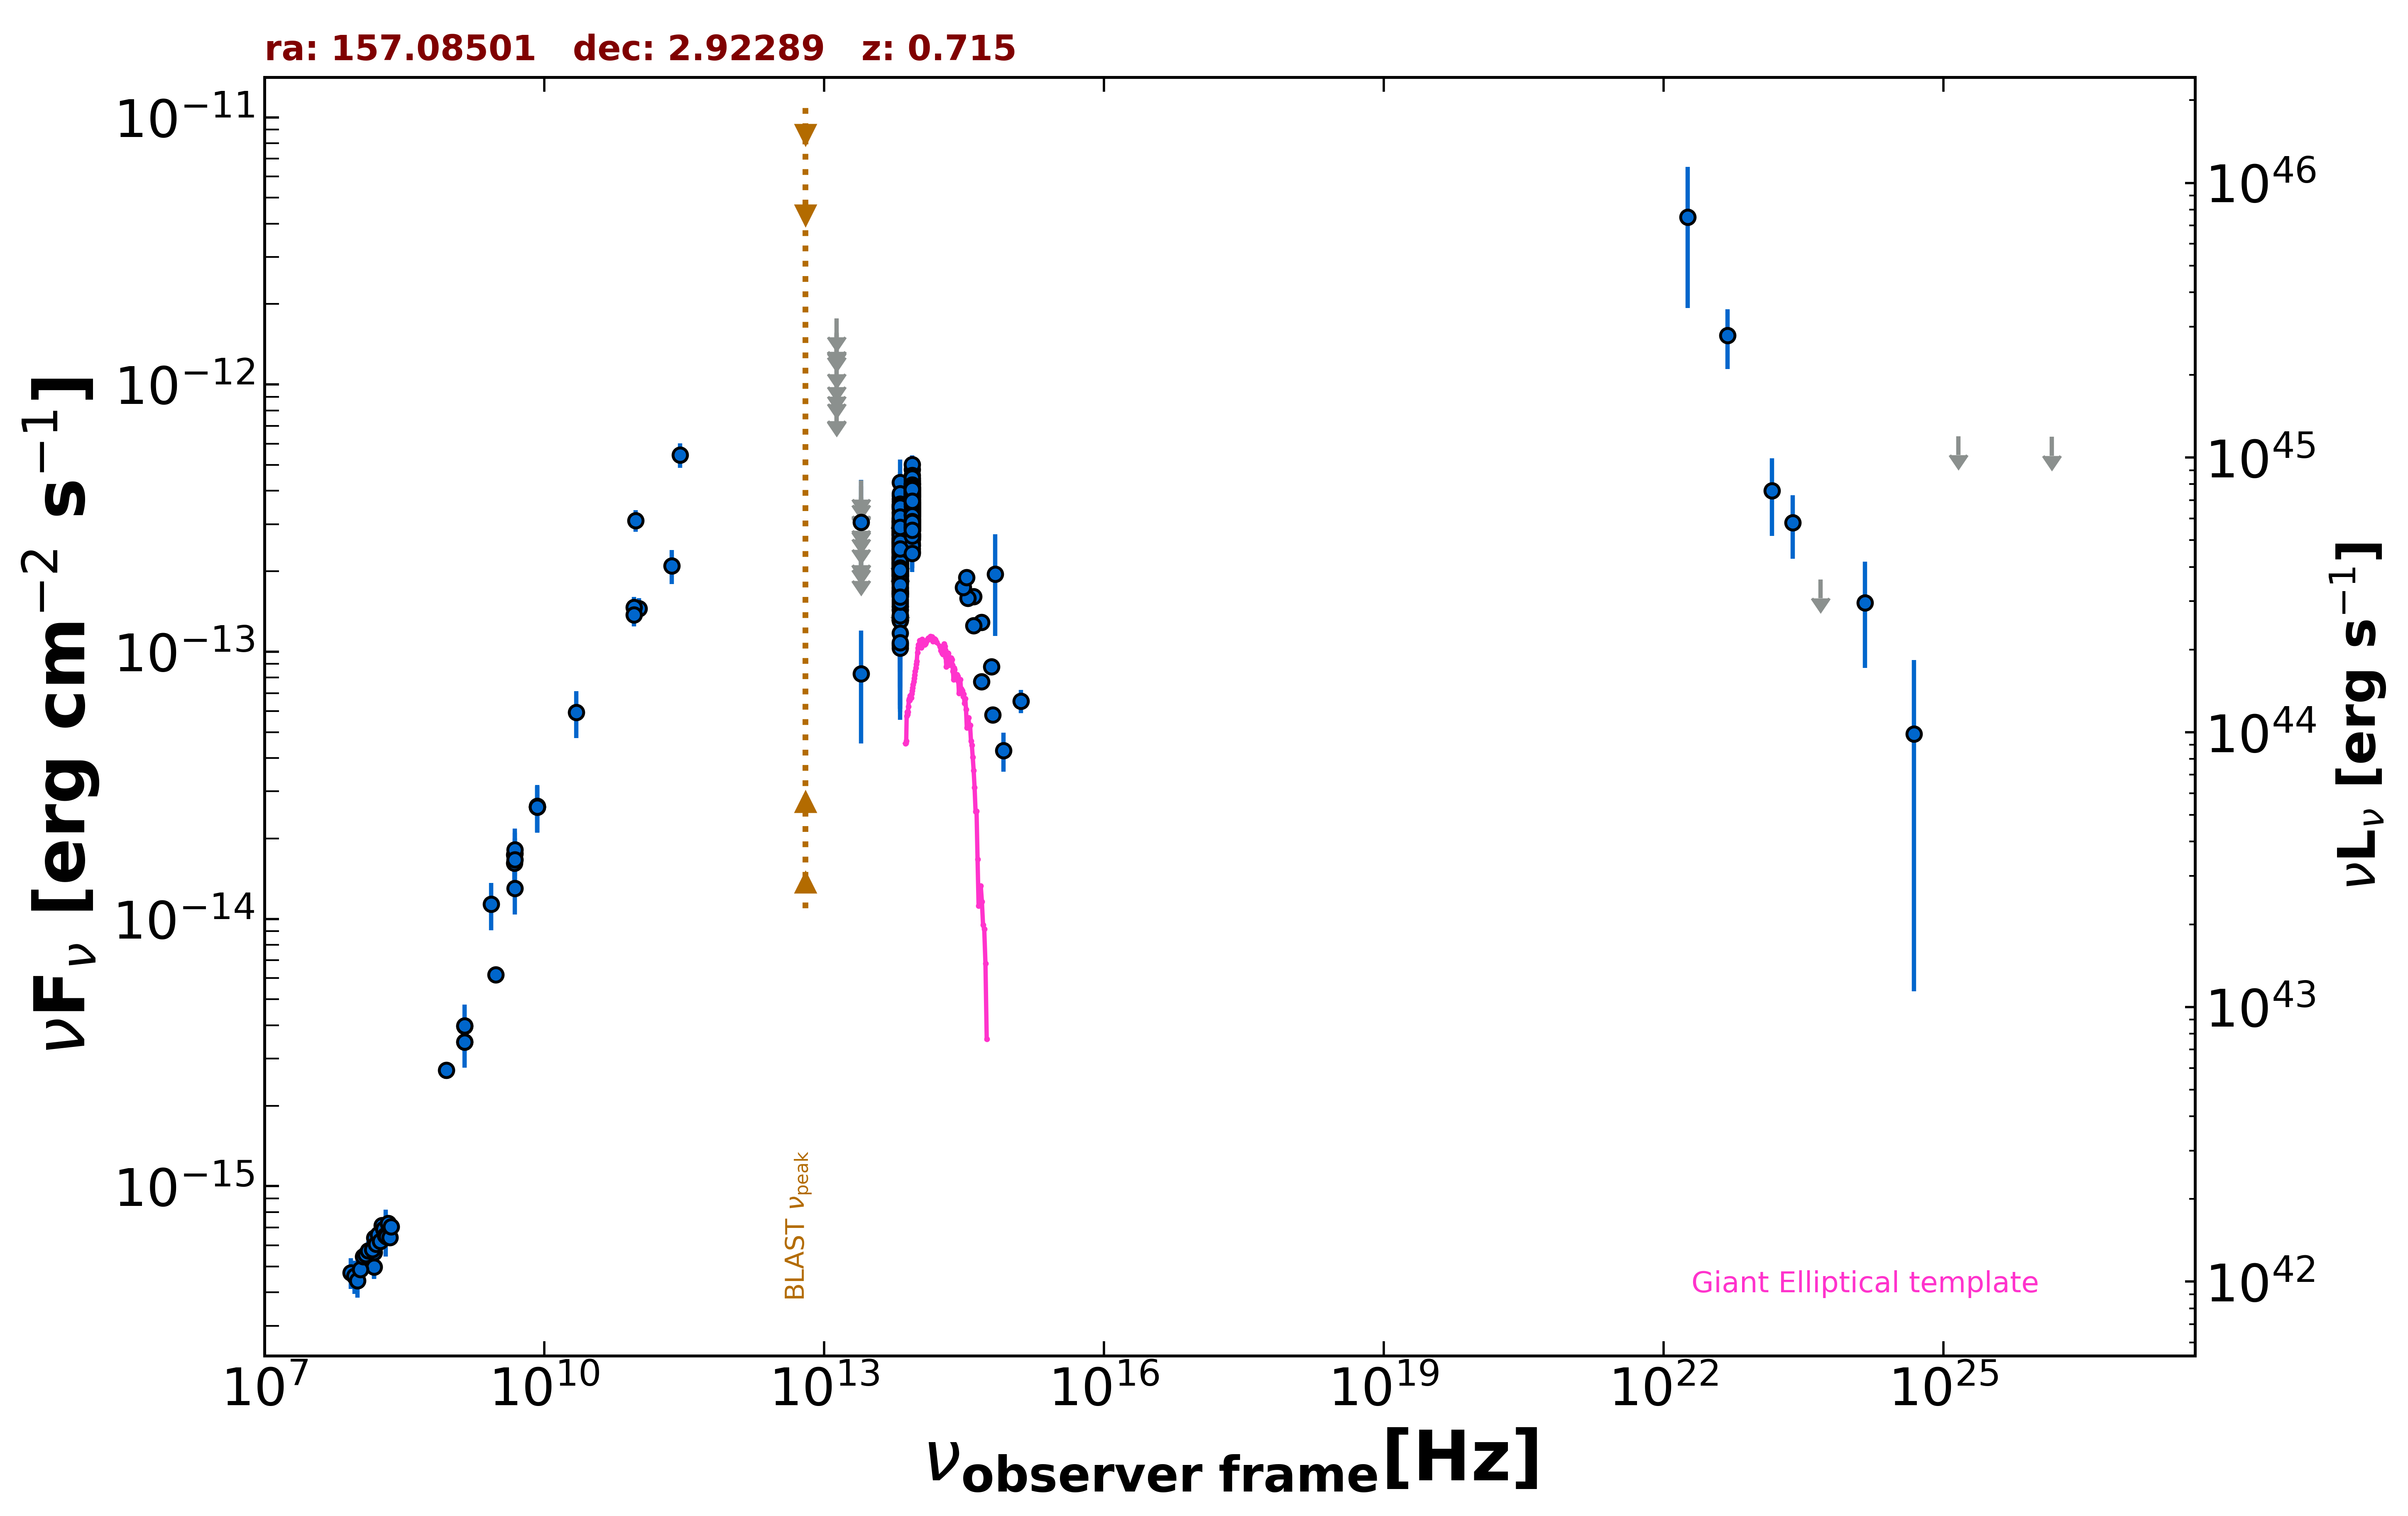

The data file committed next to this chart (first rows):
freq., flux, err_flux, MJD_start, MJD_end, flag, catalog, reference
1.400e+09, 3.460e-15, 2.000e-18, 55000, 55000, , FIRST, White et al. 1997  ApJ  475 479
1.400e+09, 3.969e-15, 1.190e-16, 55000, 55000, , NVSS, Condon et al. 1998  AJ  115  1693
8.870e+08, 2.716e-15, 1.950e-16, 55000, 55000, , RACS, Hale et al. 2021  PASA  38  e058
3.000e+09, 6.173e-15, 1.150e-17, 55000, 55000, , VLASSQL, Gordon et al. 2021  ApJS  255  30
1.500e+08, 4.986e-16, 5.010e-17, 55000, 55000, , TGSS150, Intema et al. 2017  A&A  598  A781
8.400e+09, 2.622e-14, 0.000e+00, 55000, 55000, , CRATES, Healey et al. 2007  ApJS  171  61
4.800e+09, 1.738e-14, 1.535e-15, 55000, 55000, , GB6, Gregory et al. 1996  ApJS  103  427
4.800e+09, 1.618e-14, 2.255e-15, 55000, 55000, , GB87, Gregory et al. 1992  VizieR  VIII/14/j20…
2.850e+11, 5.443e-13, 5.700e-14, 56977, 56977, , ALMA, Bonato et al. 2019  MNRAS  485  1188
9.506e+10, 3.099e-13, 2.850e-14, 56977, 56977, , ALMA, Bonato et al. 2019  MNRAS  485  1188
1.035e+11, 1.449e-13, 1.380e-14, 57367, 57367, , ALMA, Bonato et al. 2019  MNRAS  485  1188
9.150e+10, 1.464e-13, 1.390e-14, 57367, 57367, , ALMA, Bonato et al. 2019  MNRAS  485  1188
2.330e+11, 2.097e-13, 3.030e-14, 57379, 57379, , ALMA, Bonato et al. 2019  MNRAS  485  1188
9.150e+10, 1.373e-13, 1.295e-14, 57381, 57381, , ALMA, Bonato et al. 2019  MNRAS  485  1188
8.817e+13, 3.176e-13, 2.650e-15, 55000, 55000, , UNWISE, Schlafly et al. 2019  ApJS  240  30
6.517e+13, 2.228e-13, 3.850e-15, 55000, 55000, , UNWISE, Schlafly et al. 2019  ApJS  240  30
8.817e+13, 2.930e-13, 9.450e-15, 55000, 55000, , WISE, Wright et al. 2010  AJ  140  1868
6.517e+13, 1.971e-13, 9.600e-15, 55000, 55000, , WISE, Wright et al. 2010  AJ  140  1868
2.498e+13, 8.278e-14, 3.737e-14, 55000, 55000, , WISE, Wright et al. 2010  AJ  140  1868
1.363e+13, 3.781e-13, 1.552e-13, 55000, 55000, , WISE, Wright et al. 2010  AJ  140  1868
8.817e+13, 3.945e-13, 2.690e-14, 56803, 56803, , NEOWISE, Mainzer et al. 2014  ApJ  792  30
6.517e+13, 2.286e-13, 4.360e-14, 56803, 56803, , NEOWISE, Mainzer et al. 2014  ApJ  792  30
8.817e+13, 3.880e-13, 2.575e-14, 56803, 56803, , NEOWISE, Mainzer et al. 2014  ApJ  792  30
6.517e+13, 3.428e-13, 4.530e-14, 56803, 56803, , NEOWISE, Mainzer et al. 2014  ApJ  792  30
8.817e+13, 2.935e-13, 2.710e-14, 56803, 56803, , NEOWISE, Mainzer et al. 2014  ApJ  792  30
6.517e+13, 3.728e-13, 4.025e-14, 56803, 56803, , NEOWISE, Mainzer et al. 2014  ApJ  792  30
8.817e+13, 3.781e-13, 2.540e-14, 56803, 56803, , NEOWISE, Mainzer et al. 2014  ApJ  792  30
6.517e+13, 1.993e-13, 4.515e-14, 56803, 56803, , NEOWISE, Mainzer et al. 2014  ApJ  792  30
8.817e+13, 4.809e-13, 2.750e-14, 56804, 56804, , NEOWISE, Mainzer et al. 2014  ApJ  792  30
6.517e+13, 3.650e-13, 4.040e-14, 56804, 56804, , NEOWISE, Mainzer et al. 2014  ApJ  792  30
8.817e+13, 3.040e-13, 2.665e-14, 56803, 56803, , NEOWISE, Mainzer et al. 2014  ApJ  792  30
6.517e+13, 2.169e-13, 3.795e-14, 56803, 56803, , NEOWISE, Mainzer et al. 2014  ApJ  792  30
8.817e+13, 3.736e-13, 2.690e-14, 56803, 56803, , NEOWISE, Mainzer et al. 2014  ApJ  792  30
6.517e+13, 2.920e-13, 4.100e-14, 56803, 56803, , NEOWISE, Mainzer et al. 2014  ApJ  792  30
8.817e+13, 3.638e-13, 2.750e-14, 56803, 56803, , NEOWISE, Mainzer et al. 2014  ApJ  792  30
6.517e+13, 3.112e-13, 5.475e-14, 56803, 56803, , NEOWISE, Mainzer et al. 2014  ApJ  792  30
8.817e+13, 4.362e-13, 2.735e-14, 56803, 56803, , NEOWISE, Mainzer et al. 2014  ApJ  792  30
6.517e+13, 2.560e-13, 4.670e-14, 56803, 56803, , NEOWISE, Mainzer et al. 2014  ApJ  792  30
8.817e+13, 3.131e-13, 3.005e-14, 56803, 56803, , NEOWISE, Mainzer et al. 2014  ApJ  792  30
6.517e+13, 2.418e-13, 4.680e-14, 56803, 56803, , NEOWISE, Mainzer et al. 2014  ApJ  792  30
8.817e+13, 4.044e-13, 2.725e-14, 56804, 56804, , NEOWISE, Mainzer et al. 2014  ApJ  792  30
6.517e+13, 3.482e-13, 4.115e-14, 56804, 56804, , NEOWISE, Mainzer et al. 2014  ApJ  792  30
8.817e+13, 2.377e-13, 3.870e-14, 56803, 56803, , NEOWISE, Mainzer et al. 2014  ApJ  792  30
6.517e+13, 2.761e-13, 3.625e-14, 56803, 56803, , NEOWISE, Mainzer et al. 2014  ApJ  792  30
8.817e+13, 2.665e-13, 2.605e-14, 57355, 57355, , NEOWISE, Mainzer et al. 2014  ApJ  792  30
6.517e+13, 2.320e-13, 3.975e-14, 57355, 57355, , NEOWISE, Mainzer et al. 2014  ApJ  792  30
8.817e+13, 3.545e-13, 2.880e-14, 57356, 57356, , NEOWISE, Mainzer et al. 2014  ApJ  792  30
6.517e+13, 2.035e-13, 3.965e-14, 57356, 57356, , NEOWISE, Mainzer et al. 2014  ApJ  792  30
8.817e+13, 3.102e-13, 2.720e-14, 57355, 57355, , NEOWISE, Mainzer et al. 2014  ApJ  792  30
6.517e+13, 1.621e-13, 4.755e-14, 57355, 57355, , NEOWISE, Mainzer et al. 2014  ApJ  792  30
8.817e+13, 3.257e-13, 3.310e-14, 57355, 57355, , NEOWISE, Mainzer et al. 2014  ApJ  792  30
6.517e+13, 1.309e-13, 4.639e-14, 57355, 57355, , NEOWISE, Mainzer et al. 2014  ApJ  792  30
8.817e+13, 3.595e-13, 3.385e-14, 57356, 57356, , NEOWISE, Mainzer et al. 2014  ApJ  792  30
6.517e+13, 2.149e-13, 4.100e-14, 57356, 57356, , NEOWISE, Mainzer et al. 2014  ApJ  792  30
8.817e+13, 3.085e-13, 2.760e-14, 57355, 57355, , NEOWISE, Mainzer et al. 2014  ApJ  792  30
6.517e+13, 2.159e-13, 4.000e-14, 57355, 57355, , NEOWISE, Mainzer et al. 2014  ApJ  792  30
8.817e+13, 2.734e-13, 2.575e-14, 57355, 57355, , NEOWISE, Mainzer et al. 2014  ApJ  792  30
6.517e+13, 1.690e-13, 4.455e-14, 57355, 57355, , NEOWISE, Mainzer et al. 2014  ApJ  792  30
8.817e+13, 2.714e-13, 3.280e-14, 57355, 57355, , NEOWISE, Mainzer et al. 2014  ApJ  792  30
6.517e+13, 2.651e-13, 5.485e-14, 57355, 57355, , NEOWISE, Mainzer et al. 2014  ApJ  792  30
... 549 more rows
